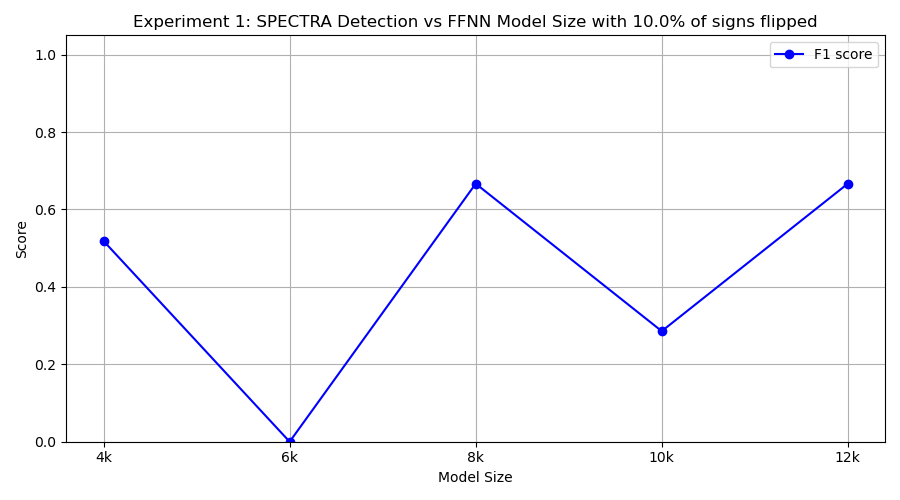

The data file committed next to this chart (first rows):
model_class, tp, fp, tn, fn, precision, recall, f1
FourKMLP, 7, 10, 0, 3, 0.4118, 0.7, 0.5185
SixKMLP, 0, 0, 10, 10, 0.0, 0.0, 0.0
EightKMLP, 10, 10, 0, 0, 0.5, 1.0, 0.6667
TenKMLP, 3, 8, 2, 7, 0.2727, 0.3, 0.2857
TwelveKMLP, 10, 10, 0, 0, 0.5, 1.0, 0.6667
